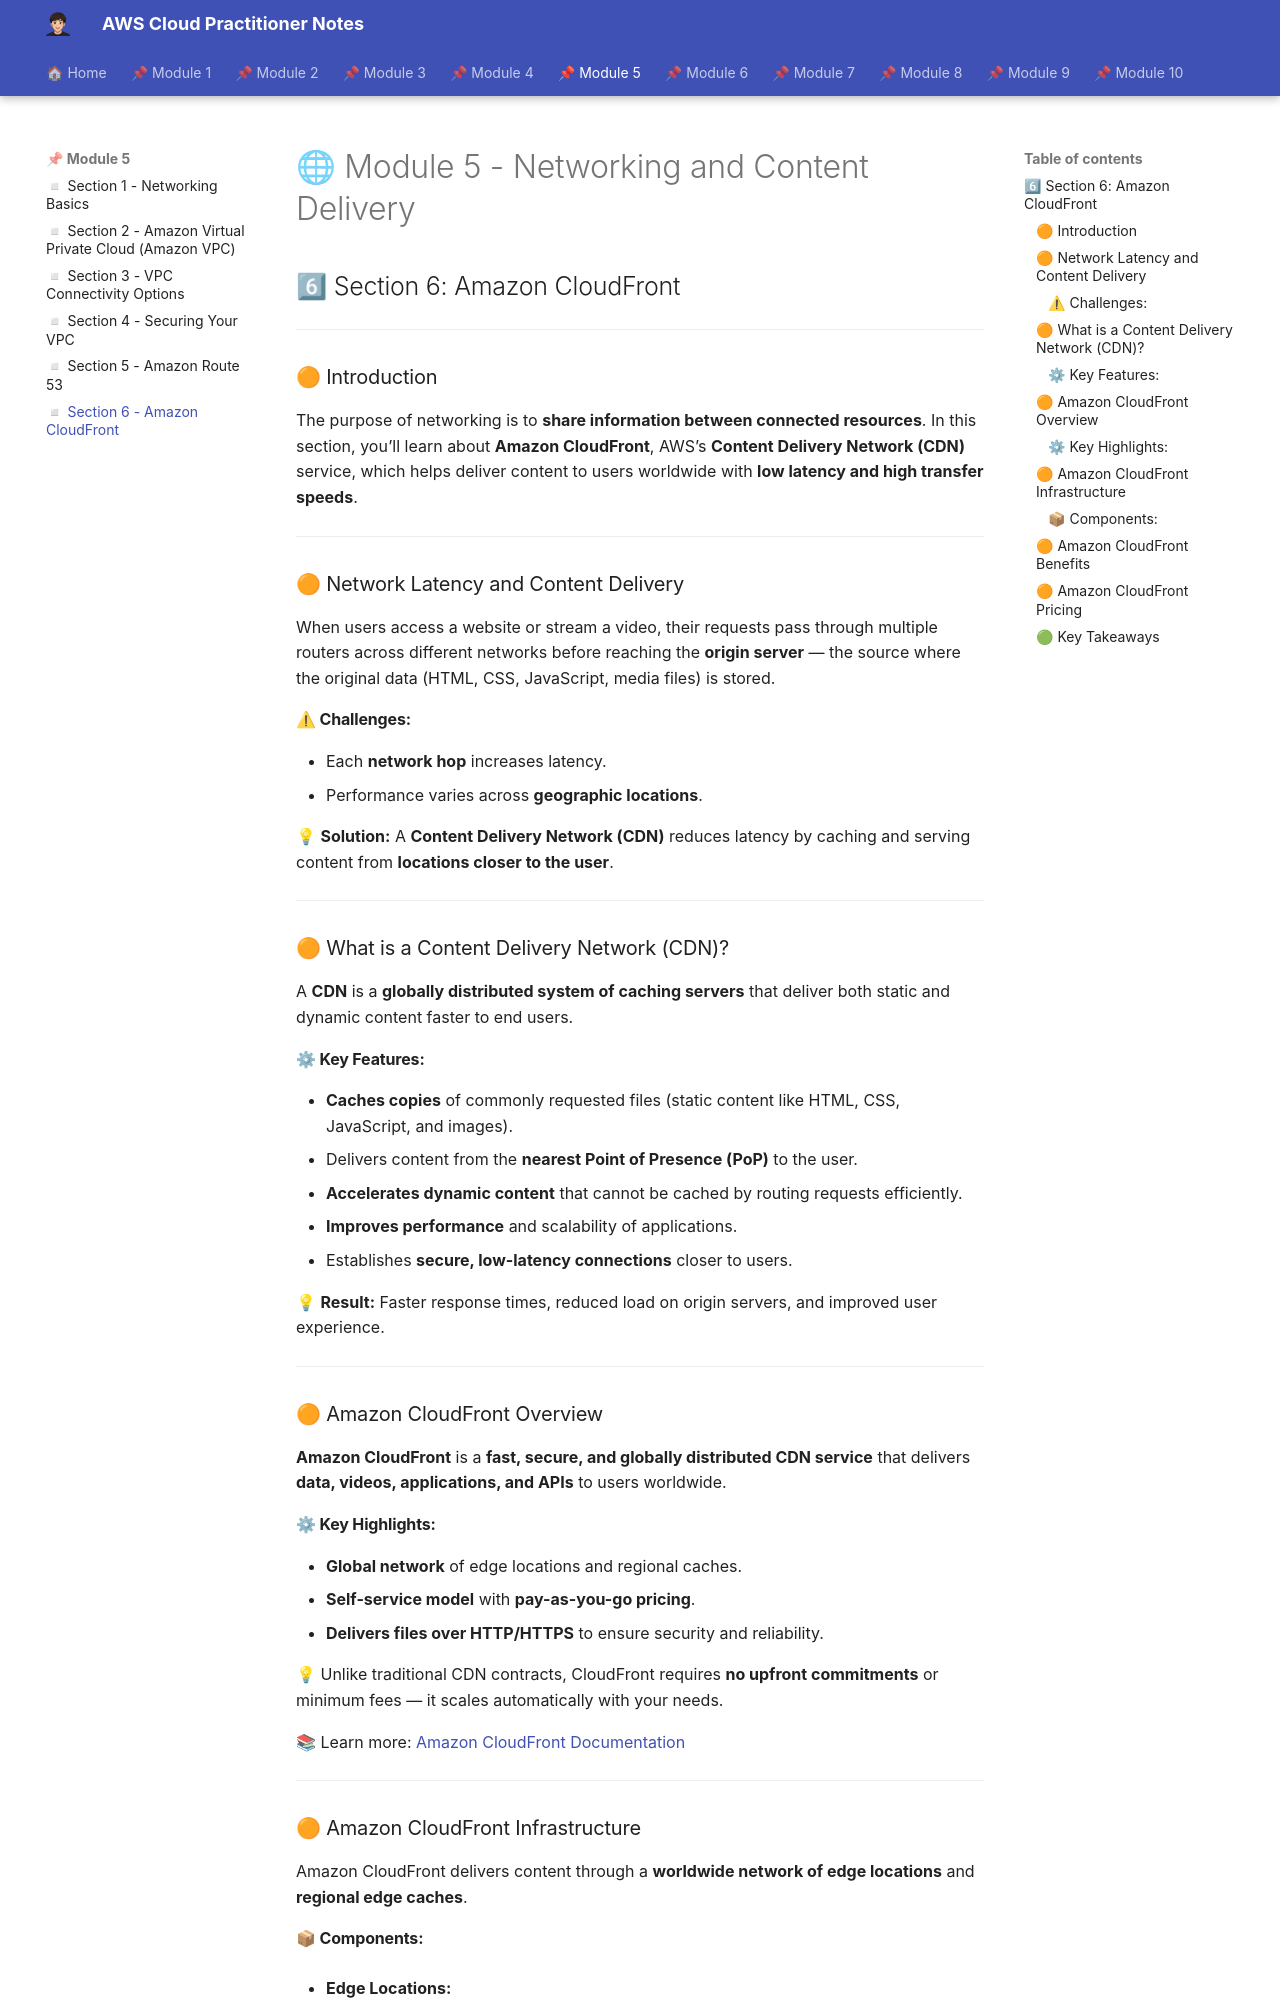

repository: albamdls/aws-notes · page: cloud-practitioner/module-5/m5_sec6/index.html · generator: mkdocs

# 🌐 Module 5 - Networking and Content Delivery

## 6⃣ Section 6: Amazon CloudFront

---

### 🟠 Introduction

The purpose of networking is to **share information between connected resources**.
In this section, you’ll learn about **Amazon CloudFront**, AWS’s **Content Delivery Network (CDN)** service, which helps deliver content to users worldwide with **low latency and high transfer speeds**.

---

### 🟠 Network Latency and Content Delivery

When users access a website or stream a video, their requests pass through multiple routers across different networks before reaching the **origin server** — the source where the original data (HTML, CSS, JavaScript, media files) is stored.

#### ⚠ **Challenges:**

* Each **network hop** increases latency.
* Performance varies across **geographic locations**.

💡 **Solution:** A **Content Delivery Network (CDN)** reduces latency by caching and serving content from **locations closer to the user**.

---

### 🟠 What is a Content Delivery Network (CDN)?

A **CDN** is a **globally distributed system of caching servers** that deliver both static and dynamic content faster to end users.

#### ⚙ **Key Features:**

* **Caches copies** of commonly requested files (static content like HTML, CSS, JavaScript, and images).
* Delivers content from the **nearest Point of Presence (PoP)** to the user.
* **Accelerates dynamic content** that cannot be cached by routing requests efficiently.
* **Improves performance** and scalability of applications.
* Establishes **secure, low-latency connections** closer to users.

💡 **Result:** Faster response times, reduced load on origin servers, and improved user experience.

---

### 🟠 Amazon CloudFront Overview

**Amazon CloudFront** is a **fast, secure, and globally distributed CDN service** that delivers **data, videos, applications, and APIs** to users worldwide.

#### ⚙ **Key Highlights:**

* **Global network** of edge locations and regional caches.
* **Self-service model** with **pay-as-you-go pricing**.
* **Delivers files over HTTP/HTTPS** to ensure security and reliability.

💡 Unlike traditional CDN contracts, CloudFront requires **no upfront commitments** or minimum fees — it scales automatically with your needs.

📚 Learn more: [Amazon CloudFront Documentation](https://aws.amazon.com/cloudfront/)

---

### 🟠 Amazon CloudFront Infrastructure

Amazon CloudFront delivers content through a **worldwide network of edge locations** and **regional edge caches**.
